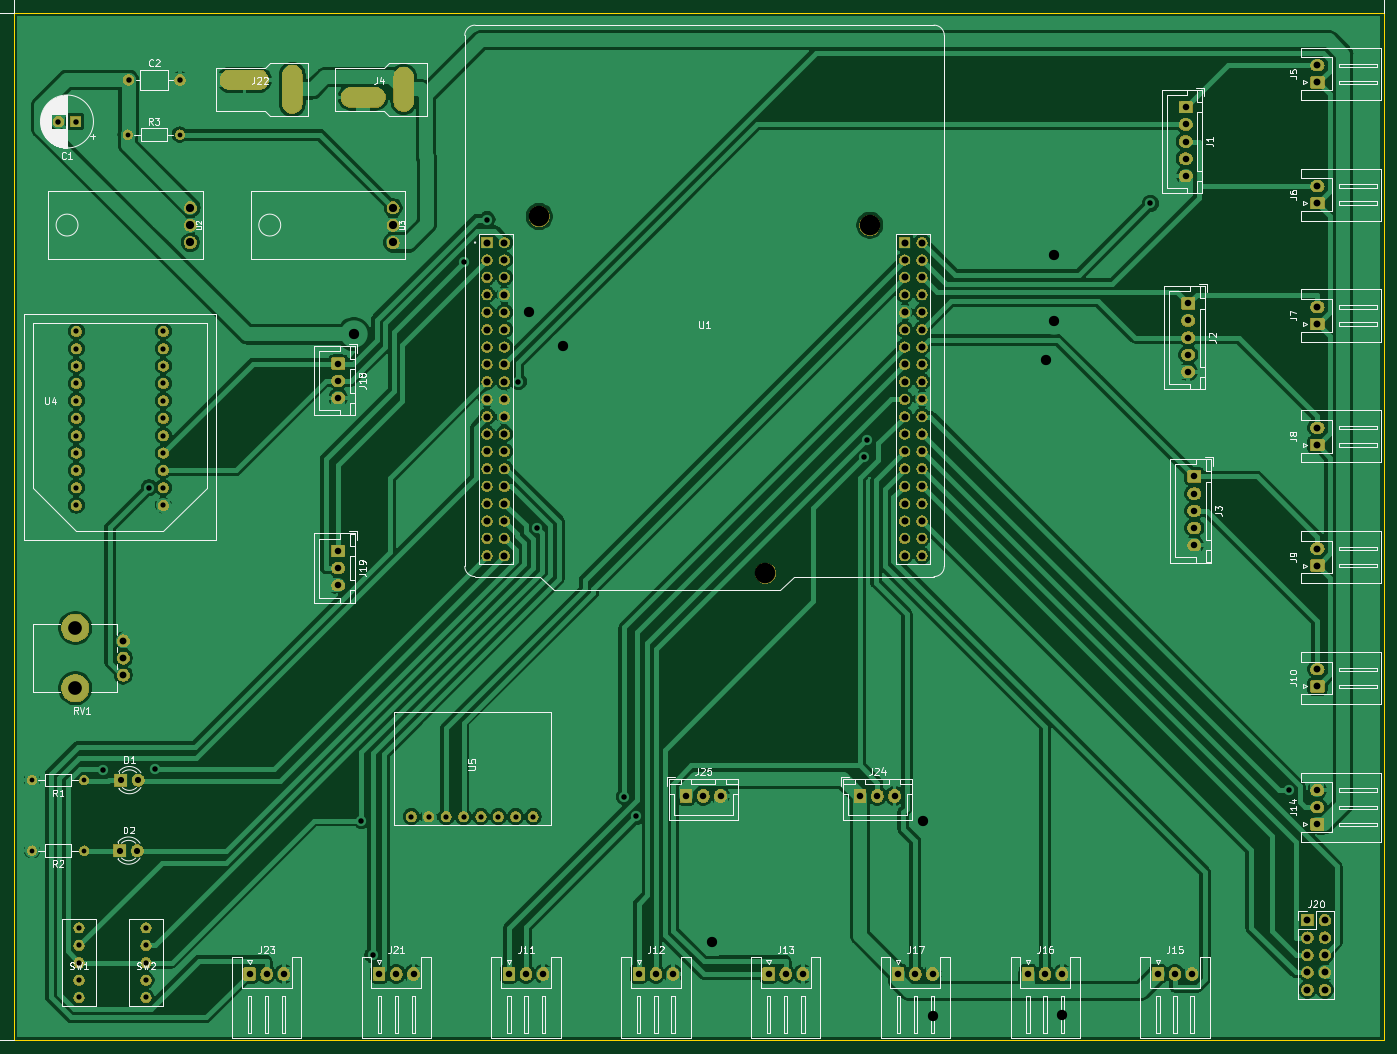
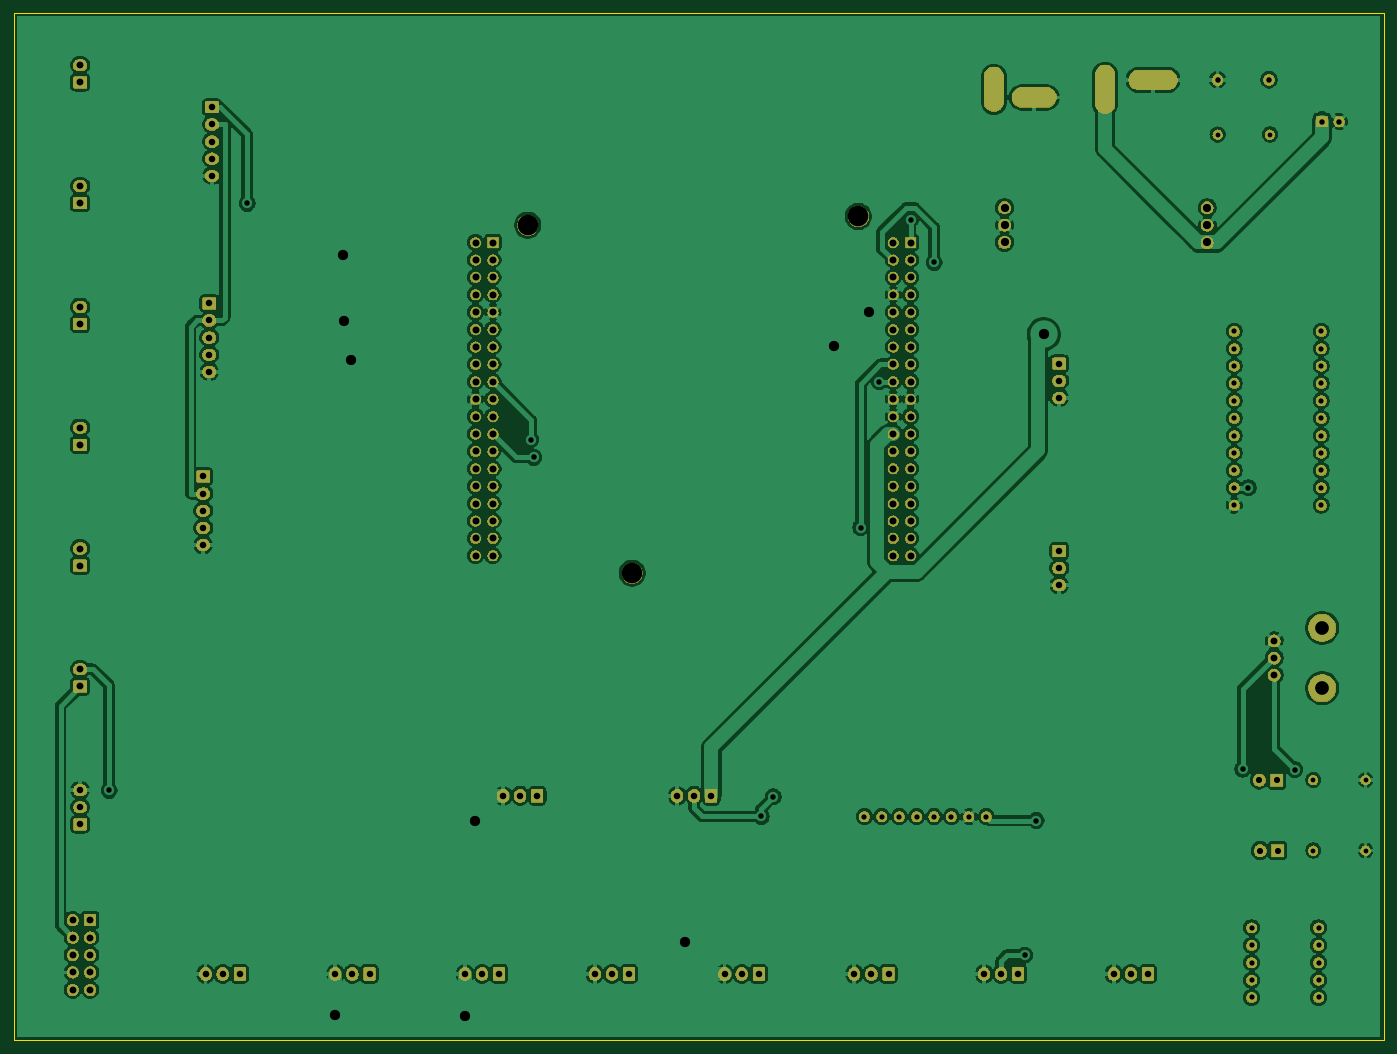
Circuit board: 9 layer files. Board 200.0 x 150.0 mm.
- bottom_copper: 2022NHK_Include-B_Cu.gbr (357143 bytes)
- bottom_mask: 2022NHK_Include-B_Mask.gbr (248677 bytes)
- bottom_silk: 2022NHK_Include-B_SilkS.gbr (512 bytes)
- outline: 2022NHK_Include-Edge_Cuts.gbr (711 bytes)
- top_copper: 2022NHK_Include-F_Cu.gbr (285302 bytes)
- top_mask: 2022NHK_Include-F_Mask.gbr (248677 bytes)
- top_silk: 2022NHK_Include-F_SilkS.gbr (76427 bytes)
- drill: 2022NHK_Include-NPTH.drl (403 bytes)
- drill: 2022NHK_Include-PTH.drl (4884 bytes)

=== bottom_copper: 2022NHK_Include-B_Cu.gbr (357143 bytes, source omitted) ===
=== bottom_mask: 2022NHK_Include-B_Mask.gbr (248677 bytes, source omitted) ===
=== bottom_silk: 2022NHK_Include-B_SilkS.gbr ===
G04 #@! TF.GenerationSoftware,KiCad,Pcbnew,(5.1.0)-1*
G04 #@! TF.CreationDate,2022-07-04T21:30:28+09:00*
G04 #@! TF.ProjectId,2022NHK_Include,32303232-4e48-44b5-9f49-6e636c756465,rev?*
G04 #@! TF.SameCoordinates,Original*
G04 #@! TF.FileFunction,Legend,Bot*
G04 #@! TF.FilePolarity,Positive*
%FSLAX46Y46*%
G04 Gerber Fmt 4.6, Leading zero omitted, Abs format (unit mm)*
G04 Created by KiCad (PCBNEW (5.1.0)-1) date 2022-07-04 21:30:28*
%MOMM*%
%LPD*%
G04 APERTURE LIST*
G04 APERTURE END LIST*
M02*

=== outline: 2022NHK_Include-Edge_Cuts.gbr ===
G04 #@! TF.GenerationSoftware,KiCad,Pcbnew,(5.1.0)-1*
G04 #@! TF.CreationDate,2022-07-04T21:30:28+09:00*
G04 #@! TF.ProjectId,2022NHK_Include,32303232-4e48-44b5-9f49-6e636c756465,rev?*
G04 #@! TF.SameCoordinates,Original*
G04 #@! TF.FileFunction,Profile,NP*
%FSLAX46Y46*%
G04 Gerber Fmt 4.6, Leading zero omitted, Abs format (unit mm)*
G04 Created by KiCad (PCBNEW (5.1.0)-1) date 2022-07-04 21:30:28*
%MOMM*%
%LPD*%
G04 APERTURE LIST*
%ADD10C,0.050000*%
G04 APERTURE END LIST*
D10*
X18288000Y-13589000D02*
X218288000Y-13589000D01*
X218288000Y-163589000D02*
X18288000Y-163589000D01*
X218288000Y-163589000D02*
X218288000Y-13589000D01*
X18288000Y-13589000D02*
X18288000Y-163589000D01*
M02*

=== top_copper: 2022NHK_Include-F_Cu.gbr (285302 bytes, source omitted) ===
=== top_mask: 2022NHK_Include-F_Mask.gbr (248677 bytes, source omitted) ===
=== top_silk: 2022NHK_Include-F_SilkS.gbr (76427 bytes, source omitted) ===
=== drill: 2022NHK_Include-NPTH.drl ===
M48
; DRILL file {KiCad (5.1.0)-1} date 2022/07/04 21:30:35
; FORMAT={-:-/ absolute / metric / decimal}
; #@! TF.CreationDate,2022-07-04T21:30:35+09:00
; #@! TF.GenerationSoftware,Kicad,Pcbnew,(5.1.0)-1
; #@! TF.FileFunction,NonPlated,1,2,NPTH
FMAT,2
METRIC
T1C2.000
T2C3.000
%
G90
G05
T1
X27.29Y-103.383
X27.29Y-112.183
T2
X94.996Y-43.322
X128.016Y-95.392
X143.256Y-44.592
T0
M30

=== drill: 2022NHK_Include-PTH.drl ===
M48
; DRILL file {KiCad (5.1.0)-1} date 2022/07/04 21:30:35
; FORMAT={-:-/ absolute / metric / decimal}
; #@! TF.CreationDate,2022-07-04T21:30:35+09:00
; #@! TF.GenerationSoftware,Kicad,Pcbnew,(5.1.0)-1
; #@! TF.FileFunction,Plated,1,2,PTH
FMAT,2
METRIC
T1C0.700
T2C0.762
T3C0.800
T4C0.900
T5C0.950
T6C1.000
T7C1.020
T8C1.200
T9C1.500
T10C2.100
%
G90
G05
T1
X34.925Y-31.369
X42.545Y-31.369
X20.955Y-125.603
X28.575Y-125.603
X20.955Y-135.89
X28.575Y-135.89
T2
X27.813Y-147.171
X27.813Y-149.711
X27.813Y-152.251
X27.813Y-154.791
X27.813Y-157.331
X76.327Y-130.937
X78.867Y-130.937
X81.407Y-130.937
X83.947Y-130.937
X86.487Y-130.937
X89.027Y-130.937
X91.567Y-130.937
X94.107Y-130.937
X27.432Y-60.071
X27.432Y-62.611
X27.432Y-65.151
X27.432Y-67.691
X27.432Y-70.231
X27.432Y-72.771
X27.432Y-75.311
X27.432Y-77.851
X27.432Y-80.391
X27.432Y-82.931
X27.432Y-85.471
X40.132Y-60.071
X40.132Y-62.611
X40.132Y-65.151
X40.132Y-67.691
X40.132Y-70.231
X40.132Y-72.771
X40.132Y-75.311
X40.132Y-77.851
X40.132Y-80.391
X40.132Y-82.931
X40.132Y-85.471
X37.592Y-147.171
X37.592Y-149.711
X37.592Y-152.251
X37.592Y-154.791
X37.592Y-157.331
T3
X31.26Y-124.075
X38.062Y-82.931
X38.89Y-124.008
X69.051Y-131.503
X70.682Y-151.149
X83.947Y-50.038
X87.376Y-43.768
X91.958Y-67.452
X94.631Y-88.732
X107.429Y-128.052
X109.169Y-130.909
X142.348Y-78.49
X142.805Y-75.896
X184.224Y-41.417
X204.378Y-127.109
X35.052Y-23.368
X42.552Y-23.368
X24.805Y-29.464
X27.305Y-29.464
T4
X33.782Y-135.89
X36.322Y-135.89
X33.909Y-125.603
X36.449Y-125.603
T5
X208.588Y-127.064
X208.588Y-129.564
X208.588Y-132.064
X147.411Y-153.889
X149.911Y-153.889
X152.411Y-153.889
X65.659Y-92.155
X65.659Y-94.655
X65.659Y-97.155
X189.738Y-56.007
X189.738Y-58.507
X189.738Y-61.007
X189.738Y-63.507
X189.738Y-66.007
X189.357Y-27.385
X189.357Y-29.885
X189.357Y-32.385
X189.357Y-34.885
X189.357Y-37.385
X128.47Y-153.889
X130.97Y-153.889
X133.47Y-153.889
X116.459Y-127.889
X118.959Y-127.889
X121.459Y-127.889
X109.528Y-153.889
X112.028Y-153.889
X114.528Y-153.889
X190.627Y-81.28
X190.627Y-83.78
X190.627Y-86.28
X190.627Y-88.78
X190.627Y-91.28
X71.646Y-153.889
X74.146Y-153.889
X76.646Y-153.889
X141.859Y-127.889
X144.359Y-127.889
X146.859Y-127.889
X90.587Y-153.889
X93.087Y-153.889
X95.587Y-153.889
X185.293Y-153.889
X187.793Y-153.889
X190.293Y-153.889
X52.705Y-153.889
X55.205Y-153.889
X57.705Y-153.889
X166.352Y-153.889
X168.852Y-153.889
X171.352Y-153.889
X65.659Y-64.81
X65.659Y-67.31
X65.659Y-69.81
T6
X208.588Y-38.885
X208.588Y-41.385
X34.29Y-105.283
X34.29Y-107.783
X34.29Y-110.283
X208.588Y-74.157
X208.588Y-76.657
X207.137Y-146.05
X207.137Y-148.59
X207.137Y-151.13
X207.137Y-153.67
X207.137Y-156.21
X209.677Y-146.05
X209.677Y-148.59
X209.677Y-151.13
X209.677Y-153.67
X209.677Y-156.21
X208.588Y-21.249
X208.588Y-23.749
X208.588Y-109.428
X208.588Y-111.928
X208.588Y-56.521
X208.588Y-59.021
X208.588Y-91.792
X208.588Y-94.292
T7
X87.376Y-47.132
X87.376Y-49.672
X87.376Y-52.212
X87.376Y-54.752
X87.376Y-57.292
X87.376Y-59.832
X87.376Y-62.372
X87.376Y-64.912
X87.376Y-67.452
X87.376Y-69.992
X87.376Y-72.532
X87.376Y-75.072
X87.376Y-77.612
X87.376Y-80.152
X87.376Y-82.692
X87.376Y-85.232
X87.376Y-87.772
X87.376Y-90.312
X87.376Y-92.852
X89.916Y-47.132
X89.916Y-49.672
X89.916Y-52.212
X89.916Y-54.752
X89.916Y-57.292
X89.916Y-59.832
X89.916Y-62.372
X89.916Y-64.912
X89.916Y-67.452
X89.916Y-69.992
X89.916Y-72.532
X89.916Y-75.072
X89.916Y-77.612
X89.916Y-80.152
X89.916Y-82.692
X89.916Y-85.232
X89.916Y-87.772
X89.916Y-90.312
X89.916Y-92.852
X148.336Y-47.132
X148.336Y-49.672
X148.336Y-52.212
X148.336Y-54.752
X148.336Y-57.292
X148.336Y-59.832
X148.336Y-62.372
X148.336Y-64.912
X148.336Y-67.452
X148.336Y-69.992
X148.336Y-72.532
X148.336Y-75.072
X148.336Y-77.612
X148.336Y-80.152
X148.336Y-82.692
X148.336Y-85.232
X148.336Y-87.772
X148.336Y-90.312
X148.336Y-92.852
X150.876Y-47.132
X150.876Y-49.672
X150.876Y-52.212
X150.876Y-54.752
X150.876Y-57.292
X150.876Y-59.832
X150.876Y-62.372
X150.876Y-64.912
X150.876Y-67.452
X150.876Y-69.992
X150.876Y-72.532
X150.876Y-75.072
X150.876Y-77.612
X150.876Y-80.152
X150.876Y-82.692
X150.876Y-85.232
X150.876Y-87.772
X150.876Y-90.312
X150.876Y-92.852
T8
X73.66Y-42.037
X73.66Y-44.577
X73.66Y-47.117
X44.069Y-42.037
X44.069Y-44.577
X44.069Y-47.117
T9
X67.947Y-60.541
X93.459Y-57.262
X98.489Y-62.293
X120.271Y-149.161
X150.971Y-131.503
X152.411Y-160.002
X169.025Y-64.276
X170.14Y-58.526
X170.194Y-49.014
X171.352Y-159.908
T10
G00X71.108Y-25.94
M15
G01X67.508Y-25.94
M16
G05
G00X75.208Y-26.565
M15
G01X75.208Y-22.965
M16
G05
G00X54.059Y-23.39
M15
G01X49.859Y-23.39
M16
G05
G00X58.959Y-26.865
M15
G01X58.959Y-22.665
M16
G05
T0
M30

